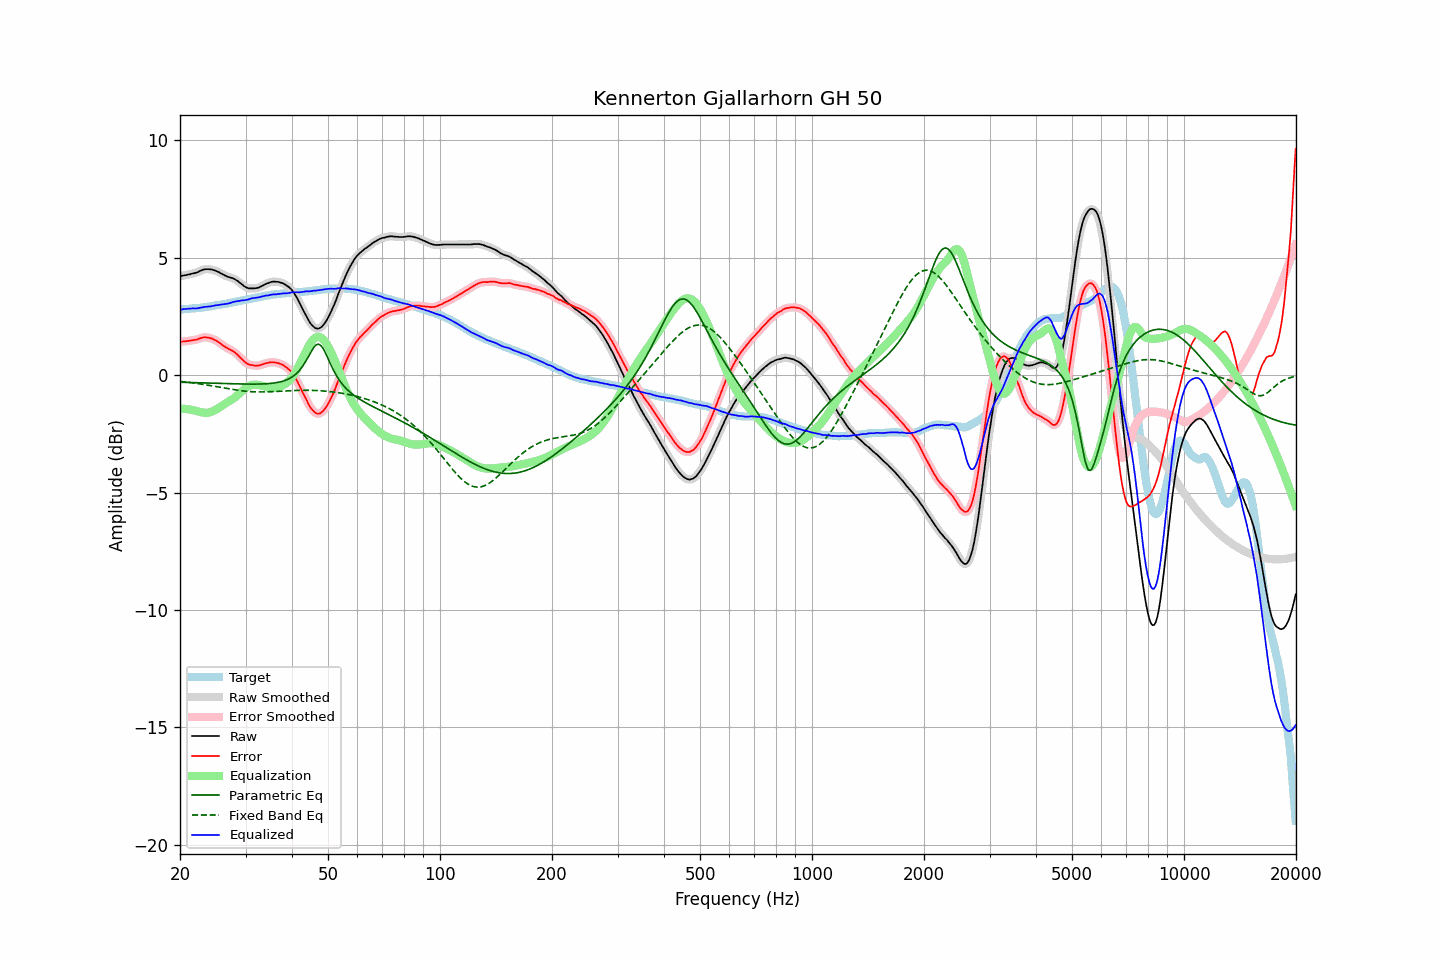

Data behind this chart, as committed beside it:
frequency, raw, error, smoothed, error_smoothed, equalization, parametric_eq, fixed_band_eq, equalized_raw, equalized_smoothed, target
20.00, 4.21, 1.42, 4.21, 1.42, -1.42, -0.30, -0.26, 2.79, 2.79, 2.80
20.20, 4.22, 1.43, 4.23, 1.42, -1.43, -0.30, -0.27, 2.80, 2.80, 2.80
20.40, 4.24, 1.44, 4.24, 1.43, -1.43, -0.30, -0.28, 2.81, 2.81, 2.81
20.61, 4.25, 1.44, 4.25, 1.44, -1.44, -0.31, -0.29, 2.82, 2.82, 2.82
20.81, 4.26, 1.45, 4.27, 1.45, -1.44, -0.31, -0.30, 2.82, 2.82, 2.82
21.02, 4.28, 1.46, 4.28, 1.46, -1.45, -0.31, -0.30, 2.83, 2.83, 2.83
21.23, 4.29, 1.47, 4.30, 1.47, -1.46, -0.31, -0.31, 2.83, 2.83, 2.82
21.44, 4.31, 1.48, 4.31, 1.48, -1.47, -0.31, -0.32, 2.84, 2.84, 2.83
21.66, 4.33, 1.49, 4.33, 1.49, -1.49, -0.32, -0.33, 2.84, 2.84, 2.84
21.87, 4.34, 1.50, 4.34, 1.50, -1.50, -0.32, -0.34, 2.84, 2.84, 2.84
22.09, 4.36, 1.51, 4.36, 1.51, -1.52, -0.32, -0.35, 2.84, 2.84, 2.85
22.31, 4.38, 1.52, 4.39, 1.53, -1.54, -0.32, -0.36, 2.84, 2.85, 2.86
22.54, 4.42, 1.56, 4.42, 1.55, -1.56, -0.32, -0.37, 2.86, 2.86, 2.86
22.76, 4.45, 1.58, 4.45, 1.58, -1.58, -0.33, -0.38, 2.88, 2.88, 2.87
22.99, 4.48, 1.60, 4.48, 1.60, -1.59, -0.33, -0.39, 2.89, 2.89, 2.88
23.22, 4.50, 1.61, 4.50, 1.61, -1.60, -0.33, -0.40, 2.90, 2.90, 2.89
23.45, 4.51, 1.61, 4.51, 1.61, -1.60, -0.33, -0.41, 2.91, 2.91, 2.90
23.69, 4.51, 1.60, 4.51, 1.60, -1.60, -0.33, -0.42, 2.91, 2.91, 2.91
23.92, 4.51, 1.59, 4.51, 1.59, -1.59, -0.34, -0.43, 2.92, 2.92, 2.92
24.16, 4.50, 1.57, 4.50, 1.57, -1.57, -0.34, -0.45, 2.93, 2.93, 2.93
24.40, 4.49, 1.55, 4.49, 1.55, -1.55, -0.34, -0.46, 2.94, 2.94, 2.94
24.65, 4.47, 1.51, 4.47, 1.52, -1.52, -0.34, -0.47, 2.95, 2.96, 2.96
24.89, 4.45, 1.48, 4.45, 1.48, -1.48, -0.35, -0.48, 2.97, 2.97, 2.97
25.14, 4.42, 1.44, 4.42, 1.45, -1.44, -0.35, -0.49, 2.98, 2.98, 2.98
25.39, 4.39, 1.41, 4.39, 1.40, -1.40, -0.35, -0.51, 2.99, 2.99, 2.99
25.65, 4.35, 1.36, 4.35, 1.35, -1.35, -0.35, -0.52, 3.00, 3.00, 3.00
25.91, 4.31, 1.30, 4.32, 1.30, -1.31, -0.35, -0.53, 3.01, 3.01, 3.01
26.16, 4.28, 1.26, 4.28, 1.26, -1.26, -0.36, -0.54, 3.02, 3.02, 3.02
26.43, 4.24, 1.21, 4.24, 1.21, -1.22, -0.36, -0.55, 3.03, 3.03, 3.03
26.69, 4.21, 1.17, 4.21, 1.17, -1.18, -0.36, -0.57, 3.04, 3.04, 3.04
26.96, 4.18, 1.12, 4.18, 1.13, -1.13, -0.36, -0.58, 3.05, 3.05, 3.06
27.23, 4.16, 1.09, 4.16, 1.09, -1.09, -0.36, -0.59, 3.07, 3.07, 3.07
27.50, 4.14, 1.05, 4.14, 1.06, -1.05, -0.37, -0.60, 3.09, 3.09, 3.09
27.77, 4.12, 1.02, 4.12, 1.02, -1.01, -0.37, -0.61, 3.11, 3.11, 3.10
28.05, 4.09, 0.97, 4.09, 0.97, -0.96, -0.37, -0.62, 3.13, 3.13, 3.12
28.33, 4.04, 0.91, 4.05, 0.92, -0.91, -0.37, -0.63, 3.14, 3.14, 3.13
28.62, 4.00, 0.86, 4.00, 0.85, -0.85, -0.37, -0.64, 3.16, 3.15, 3.15
28.90, 3.94, 0.79, 3.95, 0.79, -0.78, -0.37, -0.65, 3.16, 3.16, 3.16
29.19, 3.89, 0.72, 3.89, 0.72, -0.72, -0.38, -0.66, 3.17, 3.17, 3.17
29.48, 3.84, 0.66, 3.84, 0.65, -0.65, -0.38, -0.67, 3.19, 3.18, 3.18
29.78, 3.78, 0.58, 3.79, 0.59, -0.60, -0.38, -0.68, 3.19, 3.19, 3.20
30.08, 3.74, 0.53, 3.74, 0.53, -0.54, -0.38, -0.69, 3.20, 3.20, 3.21
30.38, 3.71, 0.48, 3.71, 0.48, -0.50, -0.38, -0.69, 3.21, 3.21, 3.23
30.68, 3.69, 0.45, 3.70, 0.46, -0.46, -0.38, -0.70, 3.23, 3.23, 3.24
30.99, 3.69, 0.44, 3.69, 0.43, -0.43, -0.38, -0.70, 3.26, 3.25, 3.26
31.30, 3.69, 0.43, 3.69, 0.42, -0.42, -0.38, -0.71, 3.28, 3.27, 3.27
31.61, 3.69, 0.41, 3.69, 0.41, -0.41, -0.38, -0.71, 3.29, 3.29, 3.28
31.93, 3.70, 0.41, 3.70, 0.41, -0.41, -0.38, -0.71, 3.30, 3.29, 3.29
32.24, 3.71, 0.40, 3.71, 0.40, -0.41, -0.38, -0.71, 3.30, 3.30, 3.31
32.57, 3.73, 0.41, 3.74, 0.41, -0.42, -0.38, -0.71, 3.31, 3.31, 3.32
32.89, 3.76, 0.42, 3.76, 0.43, -0.43, -0.38, -0.72, 3.33, 3.33, 3.34
33.22, 3.80, 0.46, 3.80, 0.45, -0.45, -0.38, -0.71, 3.35, 3.35, 3.35
33.55, 3.83, 0.47, 3.84, 0.47, -0.47, -0.37, -0.71, 3.36, 3.37, 3.36
33.89, 3.87, 0.50, 3.87, 0.49, -0.49, -0.37, -0.71, 3.38, 3.38, 3.37
34.23, 3.90, 0.51, 3.90, 0.51, -0.51, -0.37, -0.71, 3.39, 3.39, 3.39
34.57, 3.92, 0.52, 3.93, 0.53, -0.53, -0.36, -0.71, 3.40, 3.40, 3.40
34.92, 3.95, 0.55, 3.95, 0.54, -0.54, -0.35, -0.71, 3.41, 3.41, 3.41
35.27, 3.97, 0.55, 3.97, 0.55, -0.54, -0.35, -0.70, 3.43, 3.43, 3.42
35.62, 3.98, 0.55, 3.98, 0.55, -0.55, -0.34, -0.70, 3.44, 3.43, 3.43
35.97, 3.98, 0.54, 3.98, 0.54, -0.54, -0.33, -0.70, 3.44, 3.44, 3.44
... 635 more rows
